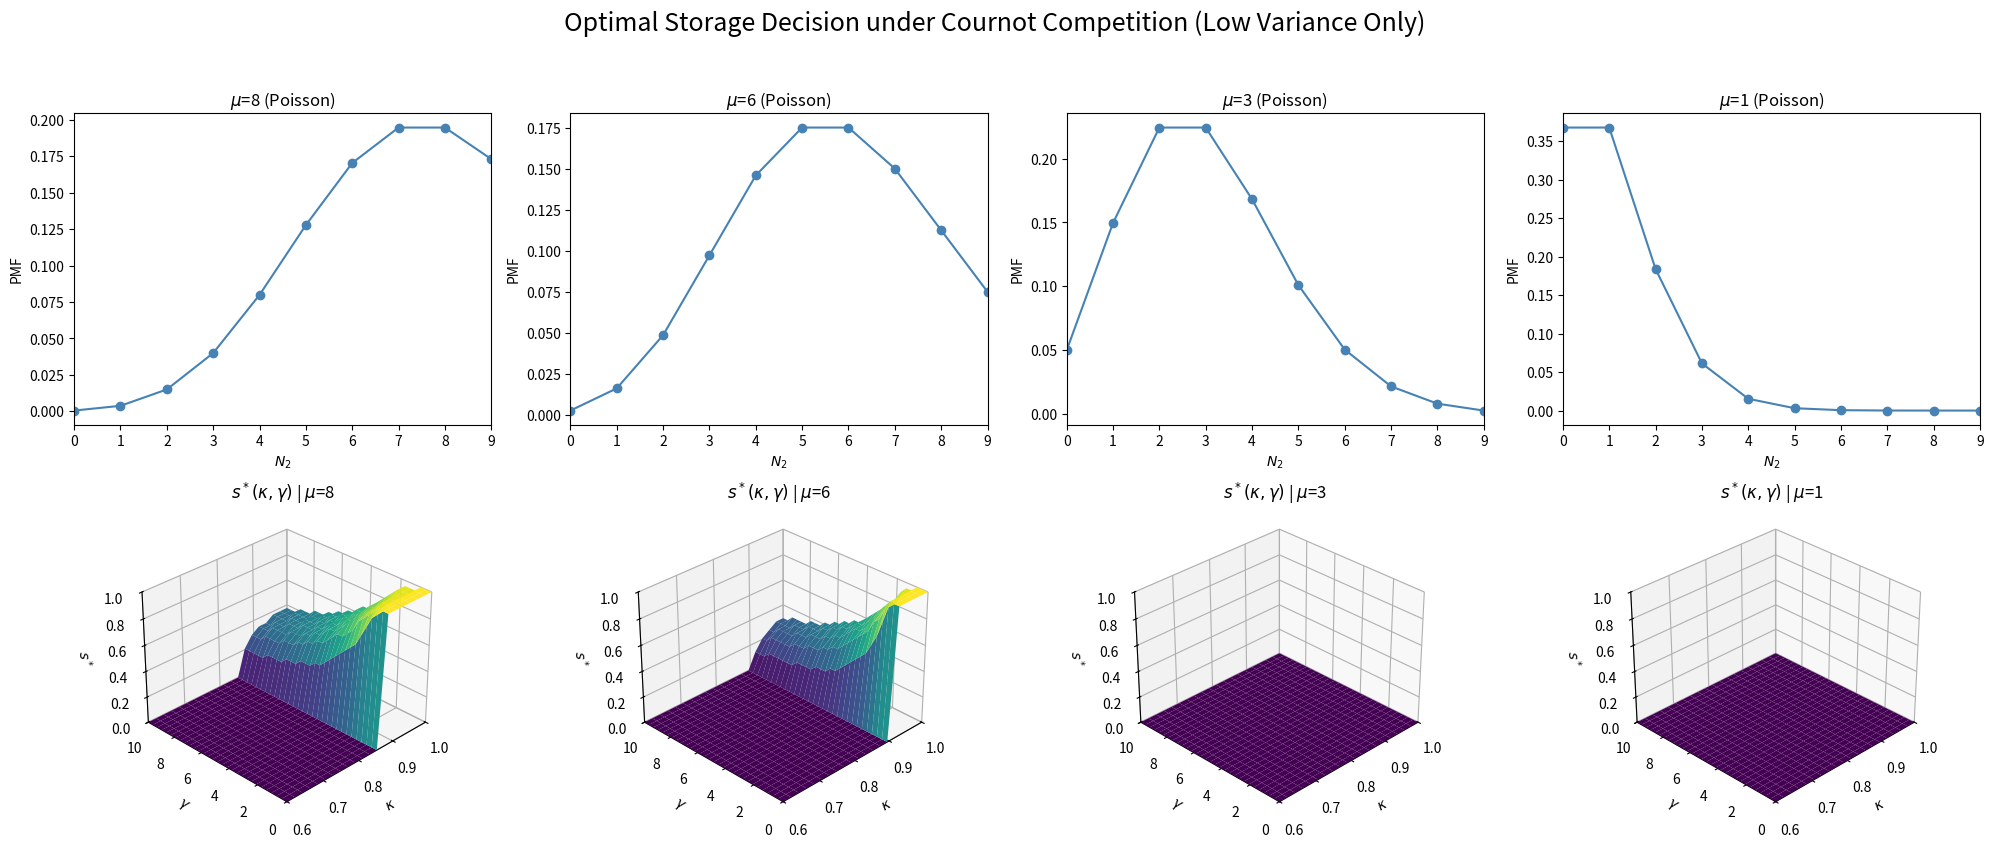

Generate this figure with matplotlib:
# Re-import required packages and redefine everything due to state reset
import numpy as np
import matplotlib.pyplot as plt
from scipy.stats import poisson
from mpl_toolkits.mplot3d import Axes3D

# Redefine utility and optimization functions with reservation price
def crra_utility(pi, gamma):
    with np.errstate(divide='ignore', invalid='ignore'):
        if gamma == 1:
            return np.log(pi)
        else:
            return (np.power(pi, 1 - gamma) - 1) / (1 - gamma)

def optimal_s(N2_samples, gamma, kappa):
    s_grid = np.linspace(0, 1, 25)
    expected_utils = []
    for s in s_grid:
        income1 = (1 - s) * 3 / 4
        prices2 = N2_samples / (N2_samples + 1)
        income2 = s * kappa * prices2
        income_total = income1 + income2
        EU = np.mean(crra_utility(income_total, gamma))
        expected_utils.append(EU)
    return s_grid[np.argmax(expected_utils)]

def closed_form_s(N2_samples, kappa):
    income1 = 0.75
    income2 = kappa * np.mean(N2_samples / (N2_samples + 1))
    return 1.0 if income2 > income1 else 0.0

# Parameters
mu_values = [8, 6, 3, 1]
gamma_grid = np.linspace(0, 10, 30)
kappa_grid = np.linspace(0.6, 1.0, 20)
s_min, s_max = 0.0, 1.0

# Create 2x4 grid figure
fig = plt.figure(figsize=(20, 8))

for mu_idx, mu in enumerate(mu_values):
    # Simulate Poisson samples truncated to [0, 9]
    N2_samples = np.random.poisson(mu, 5000)
    N2_samples = np.clip(N2_samples, 0, 9)

    # Plot PMF as curve (row 1)
    x_vals = np.arange(0, 10)
    pmf_vals = poisson.pmf(x_vals, mu)
    pmf_vals /= pmf_vals.sum()
    ax = fig.add_subplot(2, 4, mu_idx + 1)
    ax.plot(x_vals, pmf_vals, marker='o', linestyle='-', color='steelblue')
    ax.set_title(f"$\\mu$={mu} (Poisson)")
    ax.set_xlim([0, 9])
    ax.set_ylabel("PMF")
    ax.set_xlabel("$N_2$")

    # Compute optimal s* surface
    s_star_surface = np.zeros((len(gamma_grid), len(kappa_grid)))
    for i, gamma in enumerate(gamma_grid):
        for j, kappa in enumerate(kappa_grid):
            if gamma == 0:
                s_star_surface[i, j] = closed_form_s(N2_samples, kappa)
            else:
                s_star_surface[i, j] = optimal_s(N2_samples, gamma, kappa)

    # Plot 3D surface (row 2)
    ax3d = fig.add_subplot(2, 4, mu_idx + 5, projection='3d')
    K, G = np.meshgrid(kappa_grid, gamma_grid)
    surf = ax3d.plot_surface(K, G, s_star_surface, cmap='viridis', edgecolor='none', vmin=s_min, vmax=s_max)
    ax3d.set_title(f"$s^*(\\kappa, \\gamma)$ | $\\mu$={mu}")
    ax3d.set_xlabel("$\\kappa$")
    ax3d.set_ylabel("$\\gamma$")
    ax3d.set_zlabel("$s^*$")
    ax3d.set_xlim(kappa_grid.min(), kappa_grid.max())
    ax3d.set_ylim(gamma_grid.min(), gamma_grid.max())
    ax3d.set_zlim(s_min, s_max)
    ax3d.view_init(elev=30, azim=-135)

plt.tight_layout()
plt.suptitle("Optimal Storage Decision under Cournot Competition (Low Variance Only)", fontsize=18, y=1.03)
plt.subplots_adjust(top=0.9)
plt.show()
